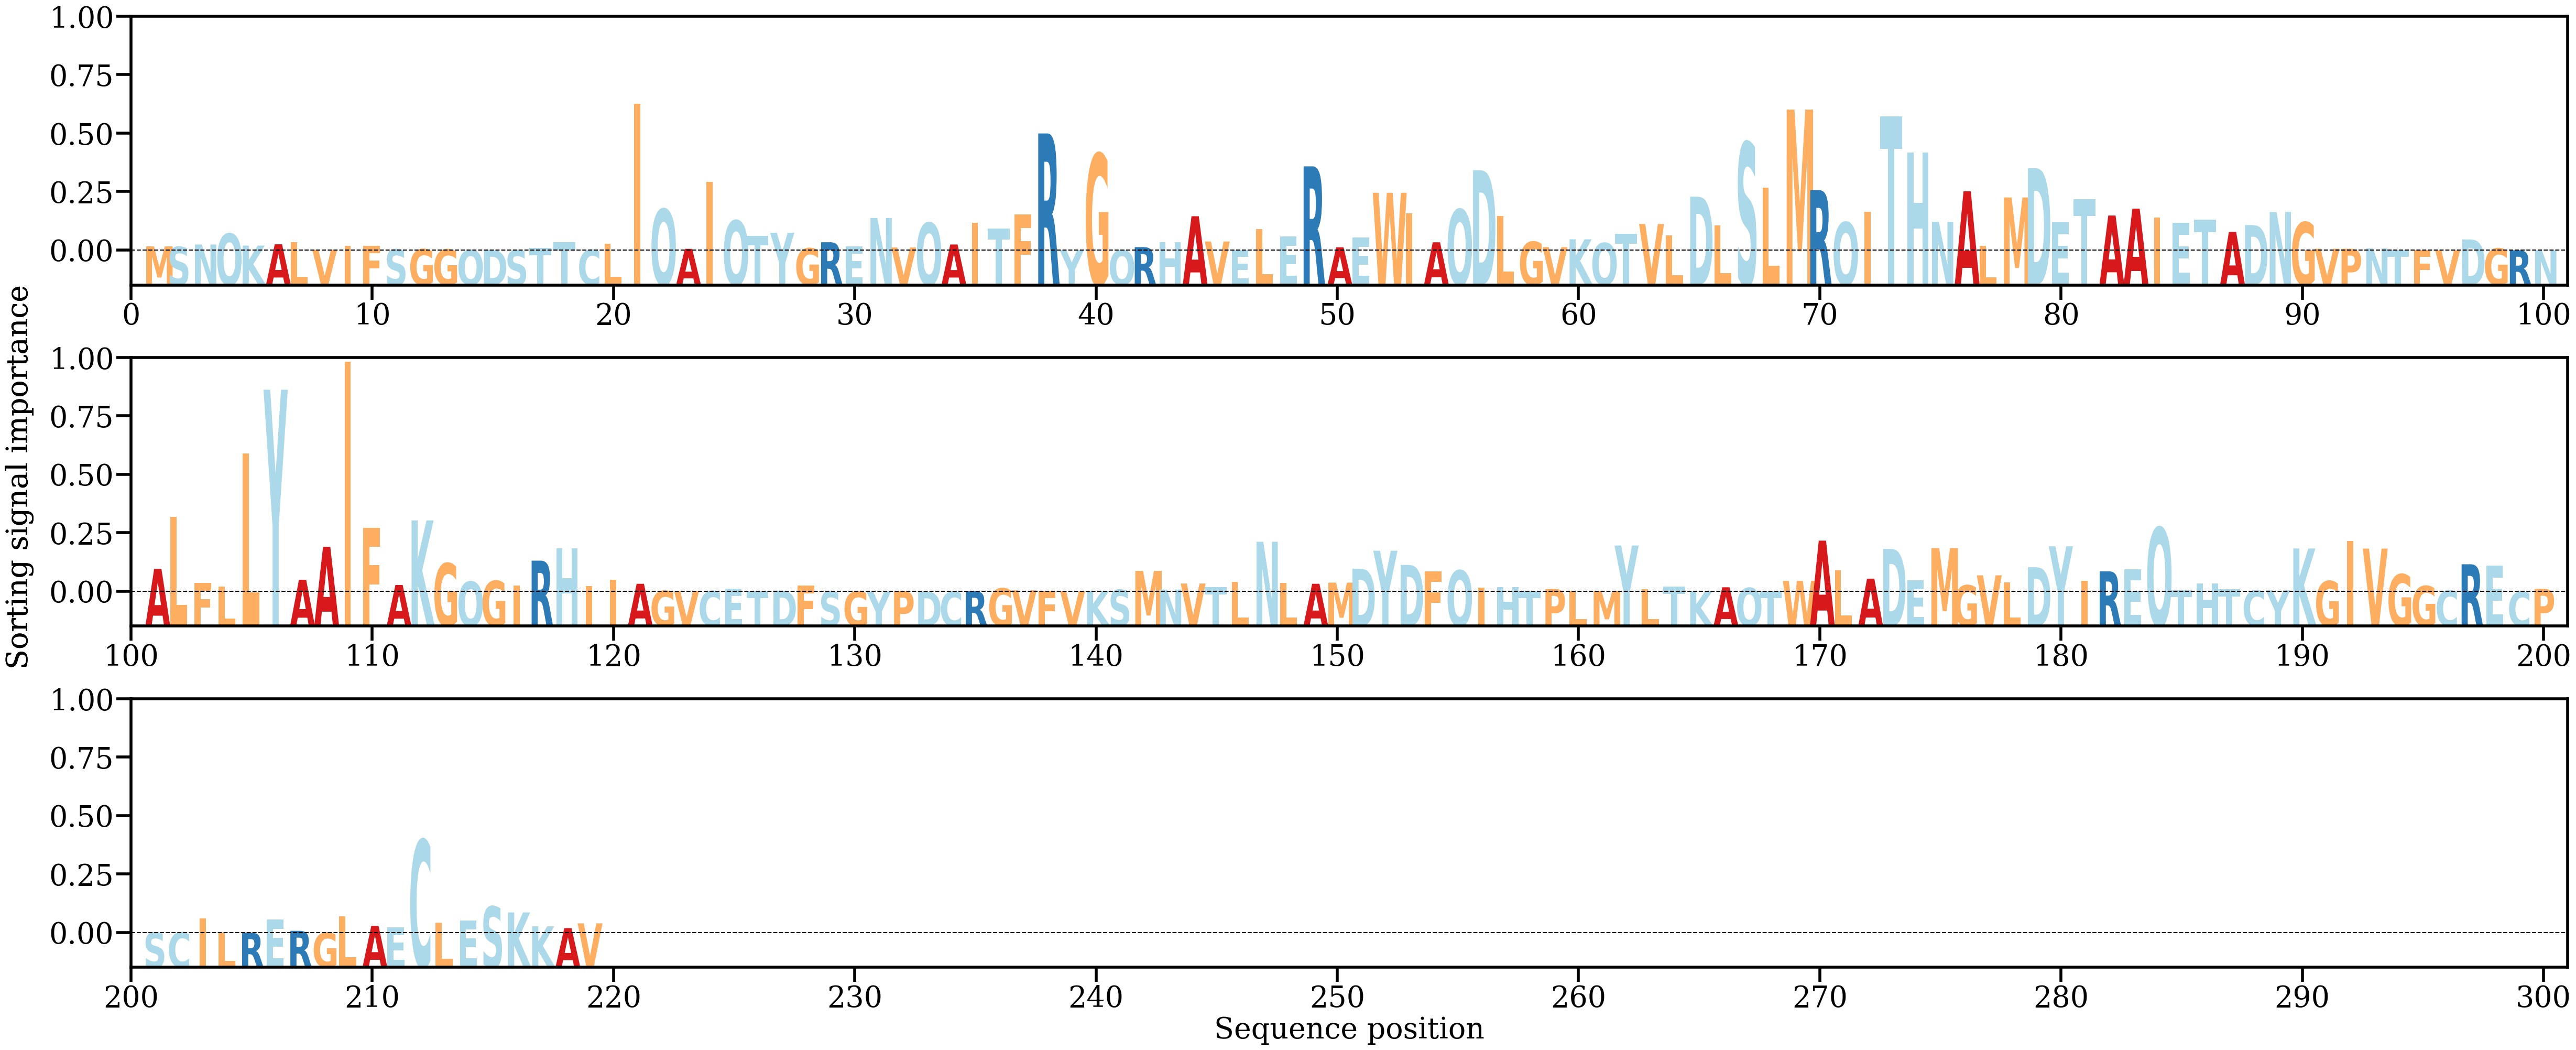

Data behind this chart, as committed beside it:
AA, Alpha
M, [0.00083002]
S, [0.00072989]
N, [0.00120619]
Q, [0.0033849]
K, [0.0009848]
A, [0.00124403]
L, [0.00165922]
V, [0.00017118]
I, [0.00095469]
F, [0.00094129]
S, [0.00022023]
G, [0.0002649]
G, [0.00020884]
Q, [7.273695e-05]
D, [0.00010224]
S, [4.235292e-05]
T, [0.00053289]
T, [0.00165988]
C, [0.00015448]
L, [0.00135785]
I, [0.02949506]
Q, [0.00832187]
A, [0.00032787]
I, [0.01381115]
Q, [0.00602276]
T, [0.00290333]
Y, [0.00357339]
G, [0.00044576]
R, [0.00165544]
E, [0.00086081]
N, [0.00653359]
V, [0.00060486]
Q, [0.00555441]
A, [0.00120656]
I, [0.00560879]
T, [0.00436812]
F, [0.00729972]
R, [0.02351012]
Y, [9.66858e-05]
G, [0.01943136]
Q, [5.542719e-05]
R, [0.00067551]
H, [0.00168389]
A, [0.00688216]
V, [0.001806]
E, [5.3083386e-05]
L, [0.00431423]
E, [0.00281333]
R, [0.01689766]
A, [0.00064068]
E, [0.00259282]
W, [0.01159801]
I, [0.00749552]
A, [0.00164464]
Q, [0.00825625]
D, [0.01612866]
L, [0.00693667]
G, [0.00175996]
V, [0.0006729]
K, [0.00224798]
... 159 more rows
